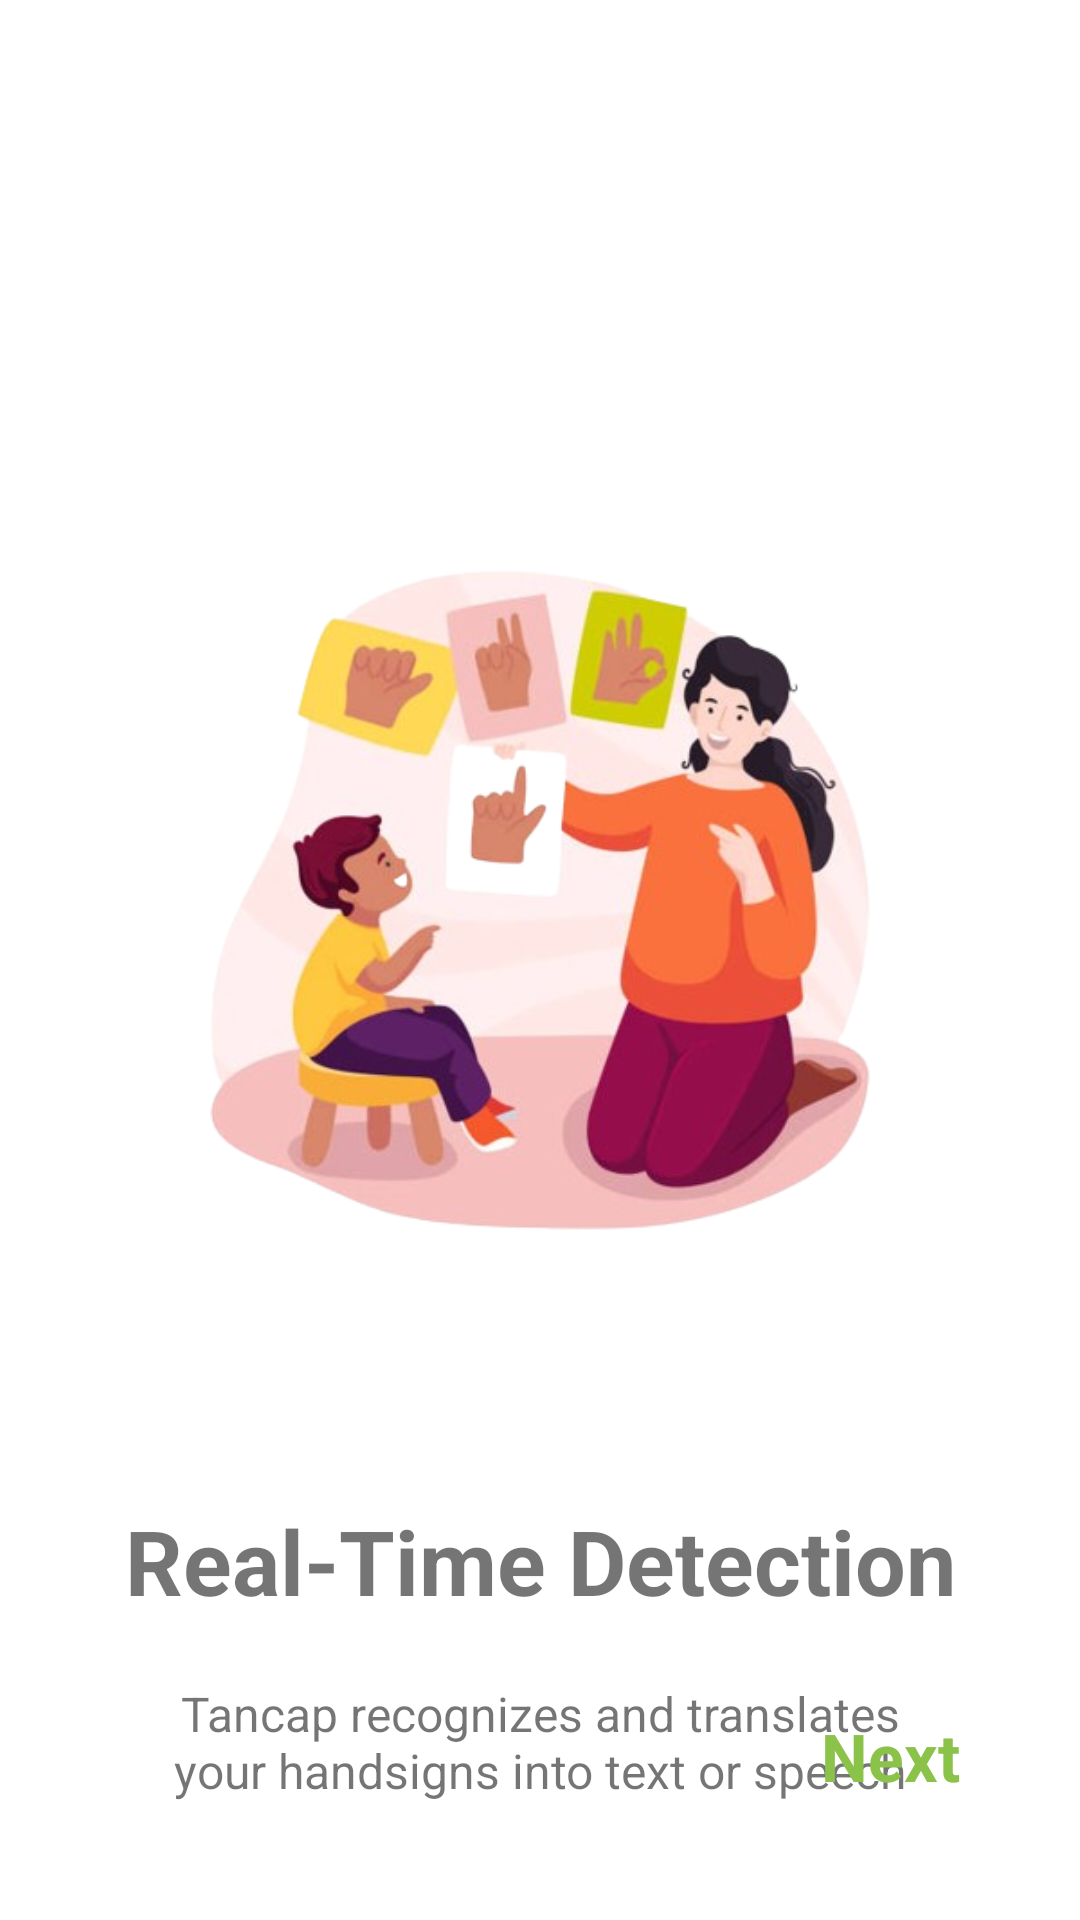

Android layout source for this screen:
<!-- AndroidManifest.xml: application theme Theme.Tancap -->
<!-- res/layout/fragment_second_screen.xml -->
<?xml version="1.0" encoding="utf-8"?>
<androidx.constraintlayout.widget.ConstraintLayout xmlns:android="http://schemas.android.com/apk/res/android"
    xmlns:tools="http://schemas.android.com/tools"
    android:layout_width="match_parent"
    android:layout_height="match_parent"
    xmlns:app="http://schemas.android.com/apk/res-auto"
    tools:context=".ui.onboarding.SecondScreen">

    <ImageView
        android:id="@+id/imageView2"
        android:layout_width="300dp"
        android:layout_height="300dp"
        android:layout_marginTop="150dp"
        android:src="@drawable/onboarding1"
        app:layout_constraintEnd_toEndOf="parent"
        app:layout_constraintStart_toStartOf="parent"
        app:layout_constraintTop_toTopOf="parent" />

    <TextView
        android:id="@+id/title2"
        android:layout_width="wrap_content"
        android:layout_height="wrap_content"
        android:layout_marginTop="50dp"
        android:text="@string/title_onBoarding2"
        android:textSize="30sp"
        android:textStyle="bold"
        app:layout_constraintEnd_toEndOf="parent"
        app:layout_constraintStart_toStartOf="parent"
        app:layout_constraintTop_toBottomOf="@+id/imageView2" />

    <TextView
        android:id="@+id/description2"
        android:layout_width="0dp"
        android:layout_height="wrap_content"
        android:layout_marginStart="50dp"
        android:layout_marginTop="20dp"
        android:layout_marginEnd="50dp"
        android:gravity="center"
        android:text="@string/desc_onBoarding2"
        android:textSize="16sp"
        app:layout_constraintEnd_toEndOf="parent"
        app:layout_constraintStart_toStartOf="parent"
        app:layout_constraintTop_toBottomOf="@+id/title2" />

    <TextView
        android:id="@+id/next2"
        android:layout_width="wrap_content"
        android:layout_height="wrap_content"
        android:layout_marginEnd="40dp"
        android:layout_marginBottom="40dp"
        android:text="@string/next"
        android:textColor="?attr/colorSecondary"
        android:textSize="22sp"
        android:textStyle="bold"
        app:layout_constraintBottom_toBottomOf="parent"
        app:layout_constraintEnd_toEndOf="parent" />

</androidx.constraintlayout.widget.ConstraintLayout>
<!-- resources referenced by this layout -->
<resources>
  <!-- drawable onboarding1: png bitmap (drawable, 180925 bytes) -->
  <string name="desc_onBoarding2">Tancap recognizes and translates your handsigns into text or speech</string>
  <string name="next">Next</string>
  <string name="title_onBoarding2">Real-Time Detection</string>
  <style name="Theme.Tancap" parent="Theme.MaterialComponents.DayNight">
          
          <item name="colorPrimary">@color/primaryColor</item>
          <item name="colorPrimaryVariant">@color/primaryVariantColor</item>
          <item name="colorOnPrimary">@color/onPrimaryColor</item>
          
          <item name="colorSecondary">@color/secondaryColor</item>
          <item name="colorSecondaryVariant">@color/secondaryColor</item>
          <item name="colorOnSecondary">@color/onSecondaryColor</item>
          
          <item name="android:colorBackground">@color/backgroundColor</item>
          <item name="colorOnBackground">@color/onBackgroundColor</item>
          
          <item name="colorSurface">@color/surfaceColor</item>
          <item name="colorOnSurface">@color/onSurfaceColor</item>
          
          <item name="colorError">@color/errorColor</item>
          <item name="colorOnError">@color/onPrimaryColor</item>
      </style>
  <color name="primaryColor">#4CAF50</color>
  <color name="primaryVariantColor">#388E3C</color>
  <color name="onPrimaryColor">#FFFFFF</color>
  <color name="secondaryColor">#8BC34A</color>
  <color name="onSecondaryColor">#000000</color>
  <color name="backgroundColor">#FFFFFF</color>
  <color name="onBackgroundColor">#000000</color>
  <color name="surfaceColor">#FFFFFF</color>
  <color name="onSurfaceColor">#000000</color>
  <color name="errorColor">#B00020</color>
</resources>
